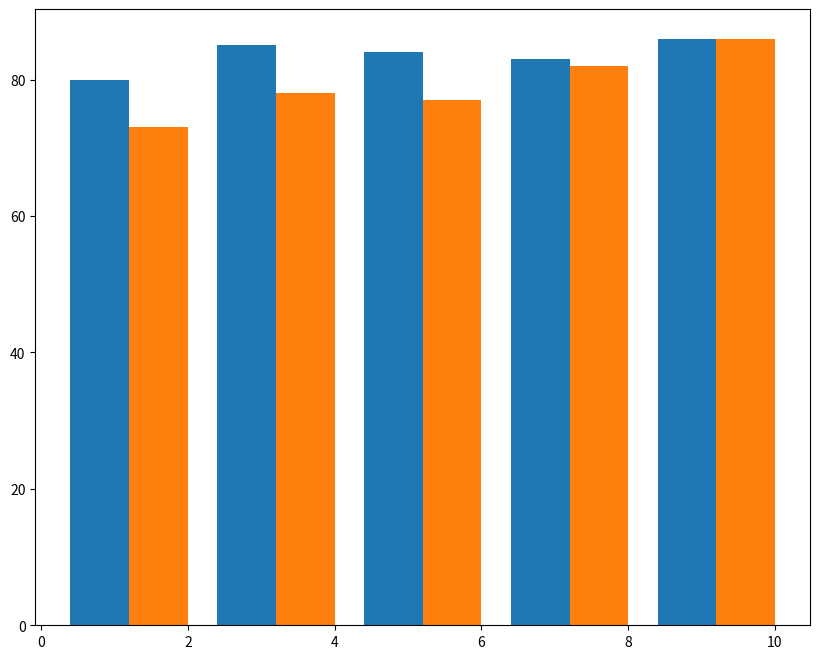

The script that saved this image:
from matplotlib import pyplot as plt

unit_topics = ['Limits', 'Derivatives', 'Integrals', 'Diff Eq', 'Applications']
middle_school_a = [80, 85, 84, 83, 86]
middle_school_b = [73, 78, 77, 82, 86]

def create_x(t, w, n, d):
    return[t*x + w*n for x in range (d)]

# Determine x-axis for Middle School A and Middle School B
school_a_x = create_x(2,0.8,1,len(unit_topics))
school_b_x = create_x(2,0.8,2,len(unit_topics))

# Create a figure of width 10 and height 8
plt.figure(figsize=(10, 8))

# Create a set of axes and save them to ax
ax = plt.subplot()

# Plot middle_school_a and middle_school_b next to each other
plt.bar(school_a_x, middle_school_a)
plt.bar(school_b_x, middle_school_b)

plt.show()